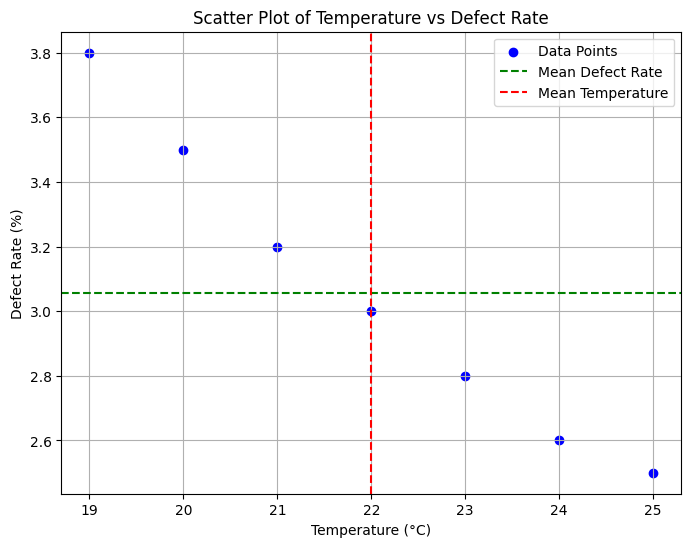

This chart was generated by the following Python code:
import numpy as np
import matplotlib.pyplot as plt

# 한글 폰트 설정
plt.rc('font', family='Malgun Gothic')  # Windows
# plt.rc('font', family='AppleGothic')  # macOS
plt.rc('axes', unicode_minus=False)

# 데이터
temperature = np.array([20, 22, 23, 25, 24, 21, 19])  # 생산 라인 온도 (X)
defect_rate = np.array([3.5, 3.0, 2.8, 2.5, 2.6, 3.2, 3.8])  # 제품 불량률 (Y)

# 평균값 계산
mean_temperature = np.mean(temperature)
mean_defect_rate = np.mean(defect_rate)

# 공분산 및 상관계수 계산
covariance = np.cov(temperature, defect_rate, ddof=0)[0, 1]  # 공분산
correlation = np.corrcoef(temperature, defect_rate)[0, 1]  # 상관계수

# 결과 출력
print("공분산 (Cov(X, Y)):", round(covariance, 2))
print("생산 라인 온도의 평균 (E[X]):", round(mean_temperature, 2))
print("제품 불량률의 평균 (E[Y]):", round(mean_defect_rate, 2))
print("상관계수 (ρ):", round(correlation, 2))

# 시각화 추가
plt.figure(figsize=(8, 6))
plt.scatter(temperature, defect_rate, color='blue', label='Data Points')
plt.title('Scatter Plot of Temperature vs Defect Rate')
plt.xlabel('Temperature (°C)')
plt.ylabel('Defect Rate (%)')
plt.axhline(y=mean_defect_rate, color='green', linestyle='--', label='Mean Defect Rate')
plt.axvline(x=mean_temperature, color='red', linestyle='--', label='Mean Temperature')
plt.legend()
plt.grid()
plt.show()